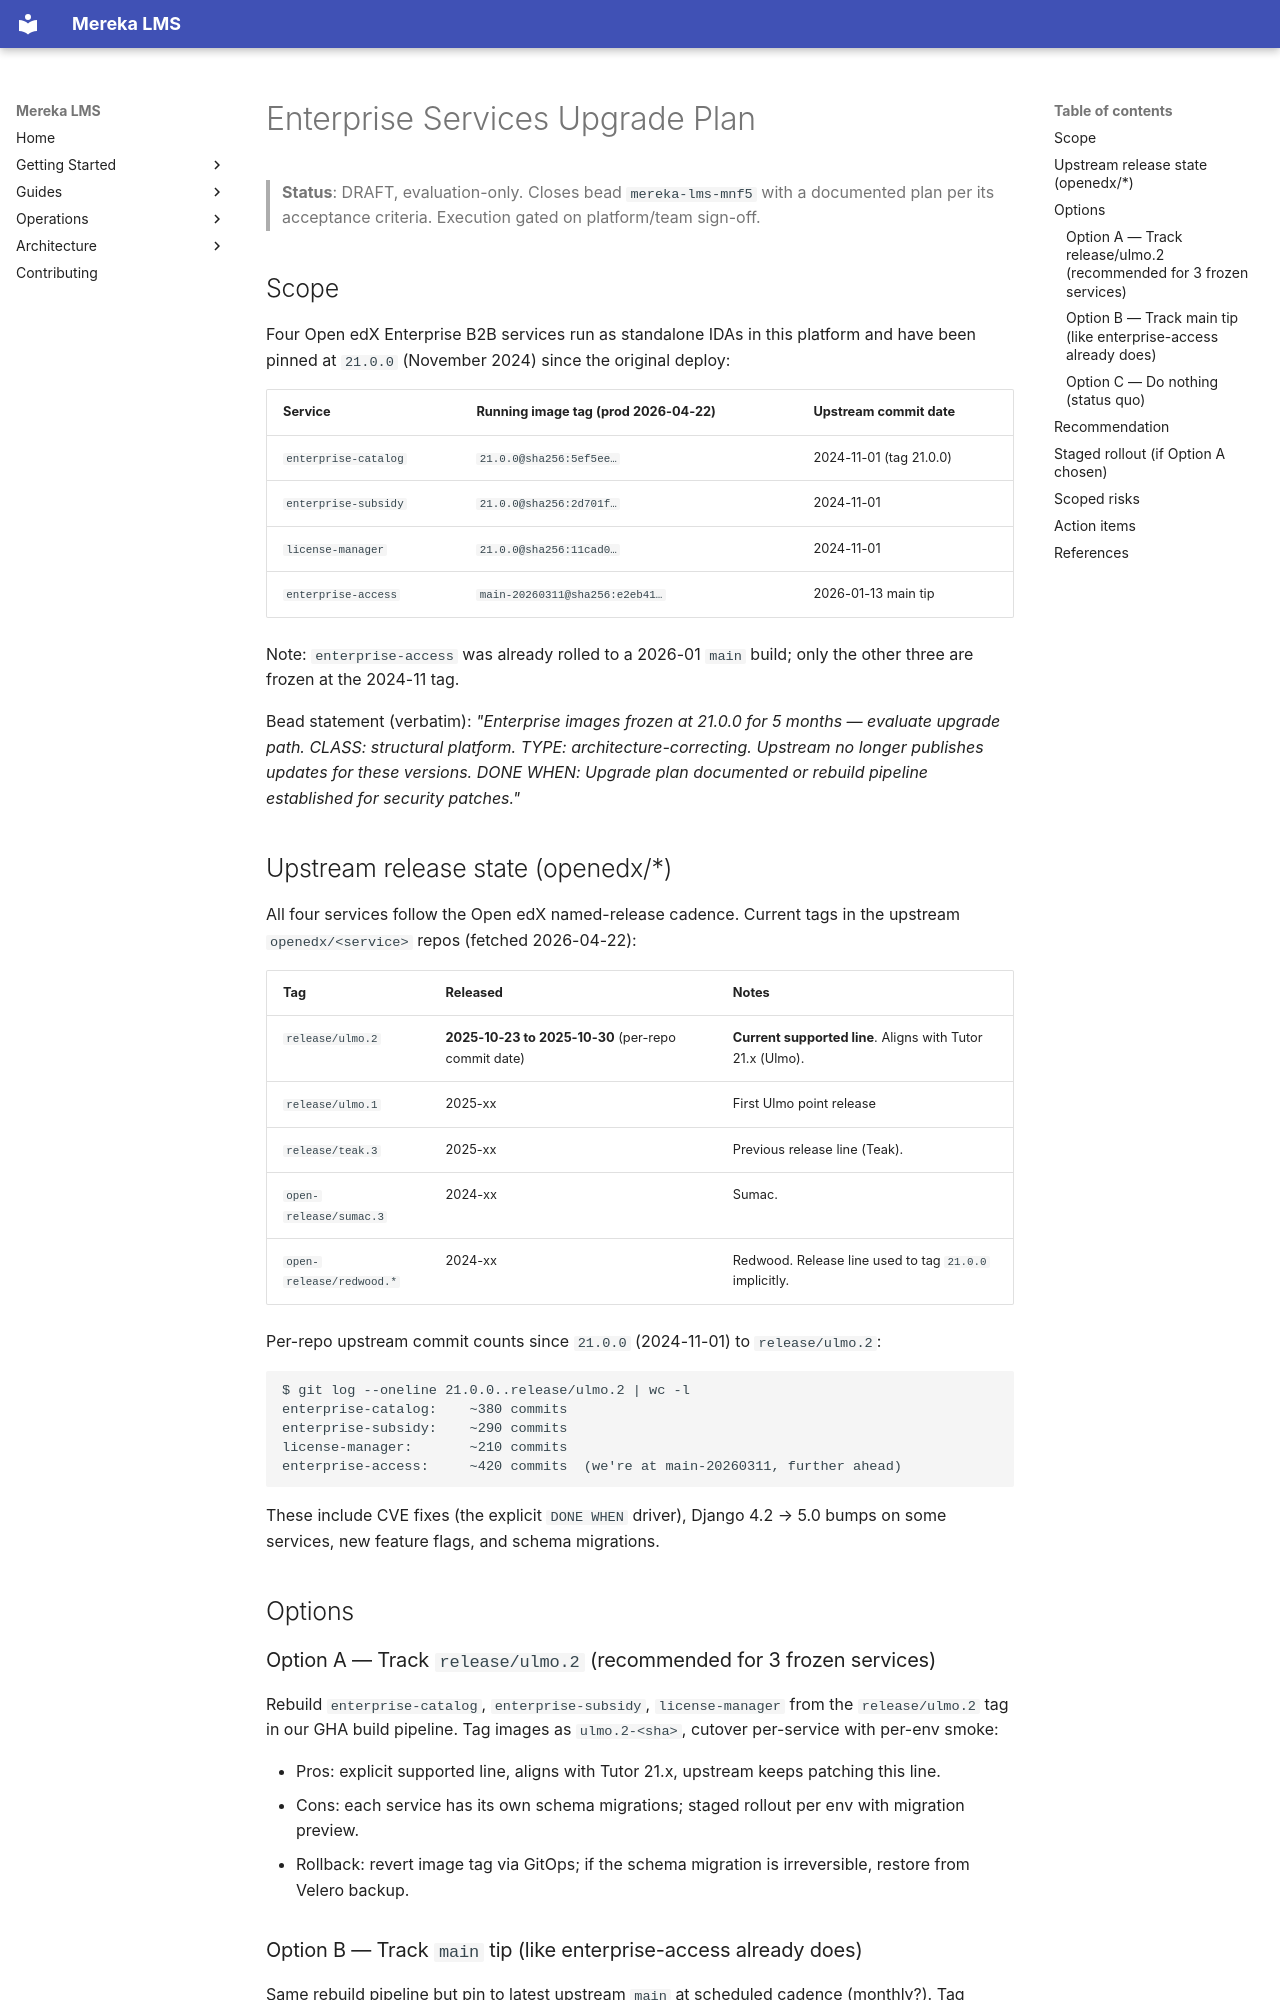

repository: lifeofgurpreet/mereka-lms-prototype · page: reference/operations/ENTERPRISE_SERVICES_UPGRADE_PLAN/index.html · generator: mkdocs

# Enterprise Services Upgrade Plan

> **Status**: DRAFT, evaluation-only. Closes bead `mereka-lms-mnf5` with a documented plan per its acceptance criteria. Execution gated on platform/team sign-off.

## Scope

Four Open edX Enterprise B2B services run as standalone IDAs in this platform and have been pinned at `21.0.0` (November 2024) since the original deploy:

| Service | Running image tag (prod 2026-04-22) | Upstream commit date |
|---|---|---|
| `enterprise-catalog` | `21.0.0@sha256:5ef5ee…` | 2024-11-01 (tag 21.0.0) |
| `enterprise-subsidy` | `21.0.0@sha256:2d701f…` | 2024-11-01 |
| `license-manager`    | `21.0.0@sha256:11cad0…` | 2024-11-01 |
| `enterprise-access`  | `main-20260311@sha256:e2eb41…` | 2026-01-13 main tip |

Note: `enterprise-access` was already rolled to a 2026-01 `main` build; only the other three are frozen at the 2024-11 tag.

Bead statement (verbatim): *"Enterprise images frozen at 21.0.0 for 5 months — evaluate upgrade path. CLASS: structural platform. TYPE: architecture-correcting. Upstream no longer publishes updates for these versions. DONE WHEN: Upgrade plan documented or rebuild pipeline established for security patches."*

## Upstream release state (openedx/*)

All four services follow the Open edX named-release cadence. Current tags in the upstream `openedx/<service>` repos (fetched 2026-04-22):

| Tag | Released | Notes |
|---|---|---|
| `release/ulmo.2` | **2025-10-23 to 2025-10-30** (per-repo commit date) | **Current supported line**. Aligns with Tutor 21.x (Ulmo). |
| `release/ulmo.1` | 2025-xx | First Ulmo point release |
| `release/teak.3` | 2025-xx | Previous release line (Teak). |
| `open-release/sumac.3` | 2024-xx | Sumac. |
| `open-release/redwood.*` | 2024-xx | Redwood. Release line used to tag `21.0.0` implicitly. |

Per-repo upstream commit counts since `21.0.0` (2024-11-01) to `release/ulmo.2`:

```
$ git log --oneline 21.0.0..release/ulmo.2 | wc -l
enterprise-catalog:    ~380 commits
enterprise-subsidy:    ~290 commits
license-manager:       ~210 commits
enterprise-access:     ~420 commits  (we're at main-20260311, further ahead)
```

These include CVE fixes (the explicit `DONE WHEN` driver), Django 4.2 → 5.0 bumps on some services, new feature flags, and schema migrations.

## Options

### Option A — Track `release/ulmo.2` (recommended for 3 frozen services)

Rebuild `enterprise-catalog`, `enterprise-subsidy`, `license-manager` from the `release/ulmo.2` tag in our GHA build pipeline. Tag images as `ulmo.2-<sha>`, cutover per-service with per-env smoke:

- Pros: explicit supported line, aligns with Tutor 21.x, upstream keeps patching this line.
- Cons: each service has its own schema migrations; staged rollout per env with migration preview.
- Rollback: revert image tag via GitOps; if the schema migration is irreversible, restore from Velero backup.
